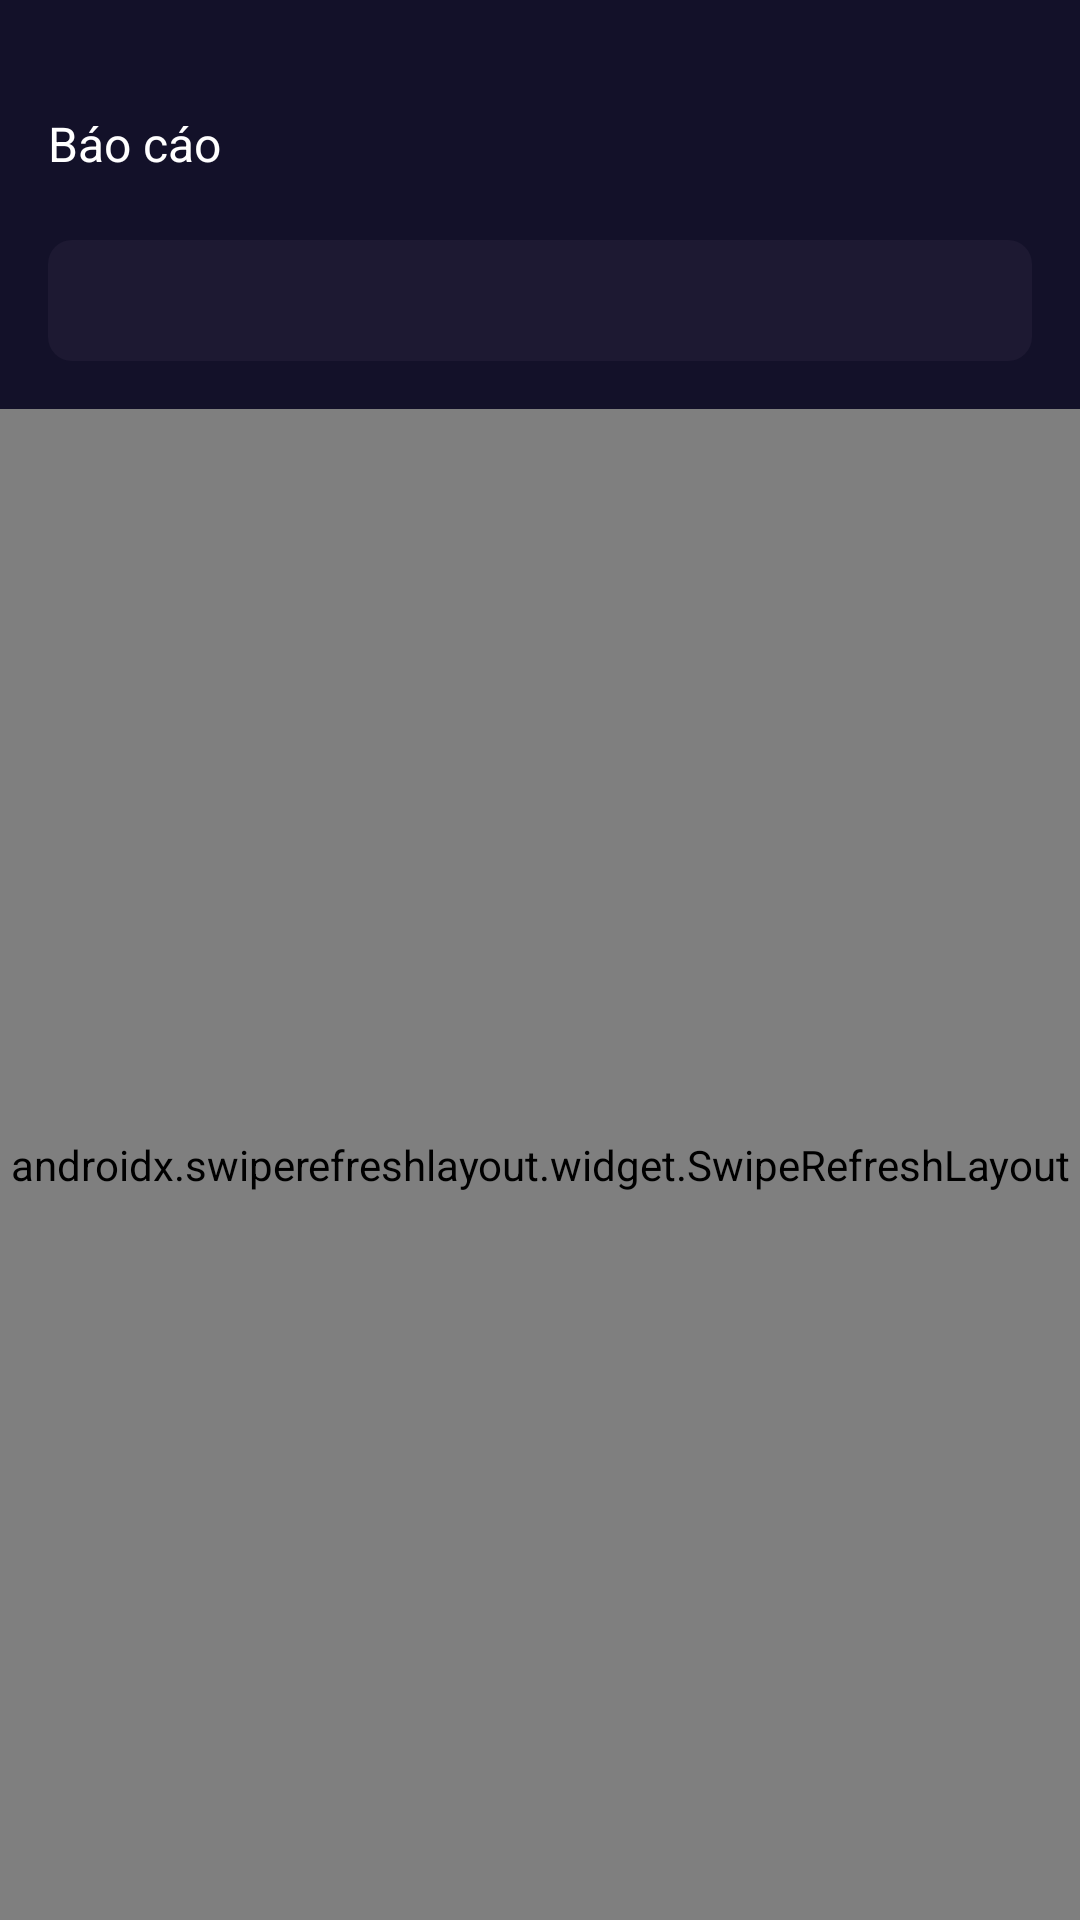

Android layout source for this screen:
<!-- AndroidManifest.xml: application theme Theme.Thanso -->
<!-- res/layout/list_report_fragment.xml -->
<?xml version="1.0" encoding="utf-8"?>
<androidx.constraintlayout.widget.ConstraintLayout
    xmlns:android="http://schemas.android.com/apk/res/android"
    xmlns:app="http://schemas.android.com/apk/res-auto"
    xmlns:tools="http://schemas.android.com/tools"
    android:layout_width="match_parent"
    android:layout_height="match_parent"
    android:paddingTop="@dimen/dp16"
    android:background="@color/background">

    <com.google.android.material.appbar.AppBarLayout
        android:id="@+id/appBarLayout"
        android:layout_width="0dp"
        android:layout_height="wrap_content"
        app:layout_constraintEnd_toEndOf="parent"
        app:layout_constraintStart_toStartOf="parent"
        app:layout_constraintTop_toTopOf="parent">

        <androidx.appcompat.widget.Toolbar
            android:id="@+id/toolbar"
            android:layout_width="match_parent"
            android:layout_height="wrap_content"
            android:background="@color/background"
            android:minHeight="?attr/actionBarSize"
            android:theme="?attr/actionBarTheme"
            tools:layout_editor_absoluteX="0dp"
            tools:layout_editor_absoluteY="0dp">

            <TextView
                android:layout_width="wrap_content"
                android:layout_height="wrap_content"
                android:text="@string/report"
                android:textSize="@dimen/sp16"
                android:textColor="@color/white"/>
        </androidx.appcompat.widget.Toolbar>
    </com.google.android.material.appbar.AppBarLayout>

    <EditText
        android:id="@+id/search"
        android:layout_width="match_parent"
        android:layout_height="wrap_content"
        android:layout_marginHorizontal="@dimen/dp16"
        app:layout_constraintTop_toBottomOf="@id/appBarLayout"
        android:drawableStart="@drawable/ic_search"
        android:background="@drawable/bg_circle_8"
        android:padding="@dimen/dp8"/>

    <androidx.swiperefreshlayout.widget.SwipeRefreshLayout
        android:id="@+id/refresh"
        android:layout_width="match_parent"
        android:layout_height="0dp"
        android:layout_marginTop="@dimen/dp16"
        app:layout_constraintTop_toBottomOf="@id/search"
        app:layout_constraintBottom_toBottomOf="parent">


        <androidx.recyclerview.widget.RecyclerView
            android:id="@+id/listReport"
            android:layout_width="match_parent"
            android:layout_height="0dp"
            android:paddingHorizontal="@dimen/dp16"
            app:layoutManager="androidx.recyclerview.widget.LinearLayoutManager"
            android:orientation="vertical"/>
    </androidx.swiperefreshlayout.widget.SwipeRefreshLayout>

</androidx.constraintlayout.widget.ConstraintLayout>
<!-- resources referenced by this layout -->
<resources>
  <color name="background">#131129</color>
  <color name="white">#FFFFFFFF</color>
  <dimen name="dp16">16dp</dimen>
  <dimen name="dp8">8dp</dimen>
  <dimen name="sp16">16sp</dimen>
  <!-- drawable bg_circle_8 (drawable) -->
  <?xml version="1.0" encoding="utf-8"?>
  <selector xmlns:android="http://schemas.android.com/apk/res/android">
      <item>
          <shape android:shape="rectangle">
              <solid android:color="@color/background_item"/>
              <corners android:radius="@dimen/dp8"/>
          </shape>
      </item>
  </selector>
  <string name="report">Báo cáo</string>
  <style name="Theme.Thanso" parent="Base.Theme.Thanso" />
  <color name="background_item">#1D1932</color>
  <style name="Base.Theme.Thanso" parent="Theme.Material3.DayNight.NoActionBar">
          <item name="android:windowTranslucentStatus">true</item>
          <item name="android:windowTranslucentNavigation">true</item>
          <item name="android:fitsSystemWindows">true</item>
      </style>
</resources>
